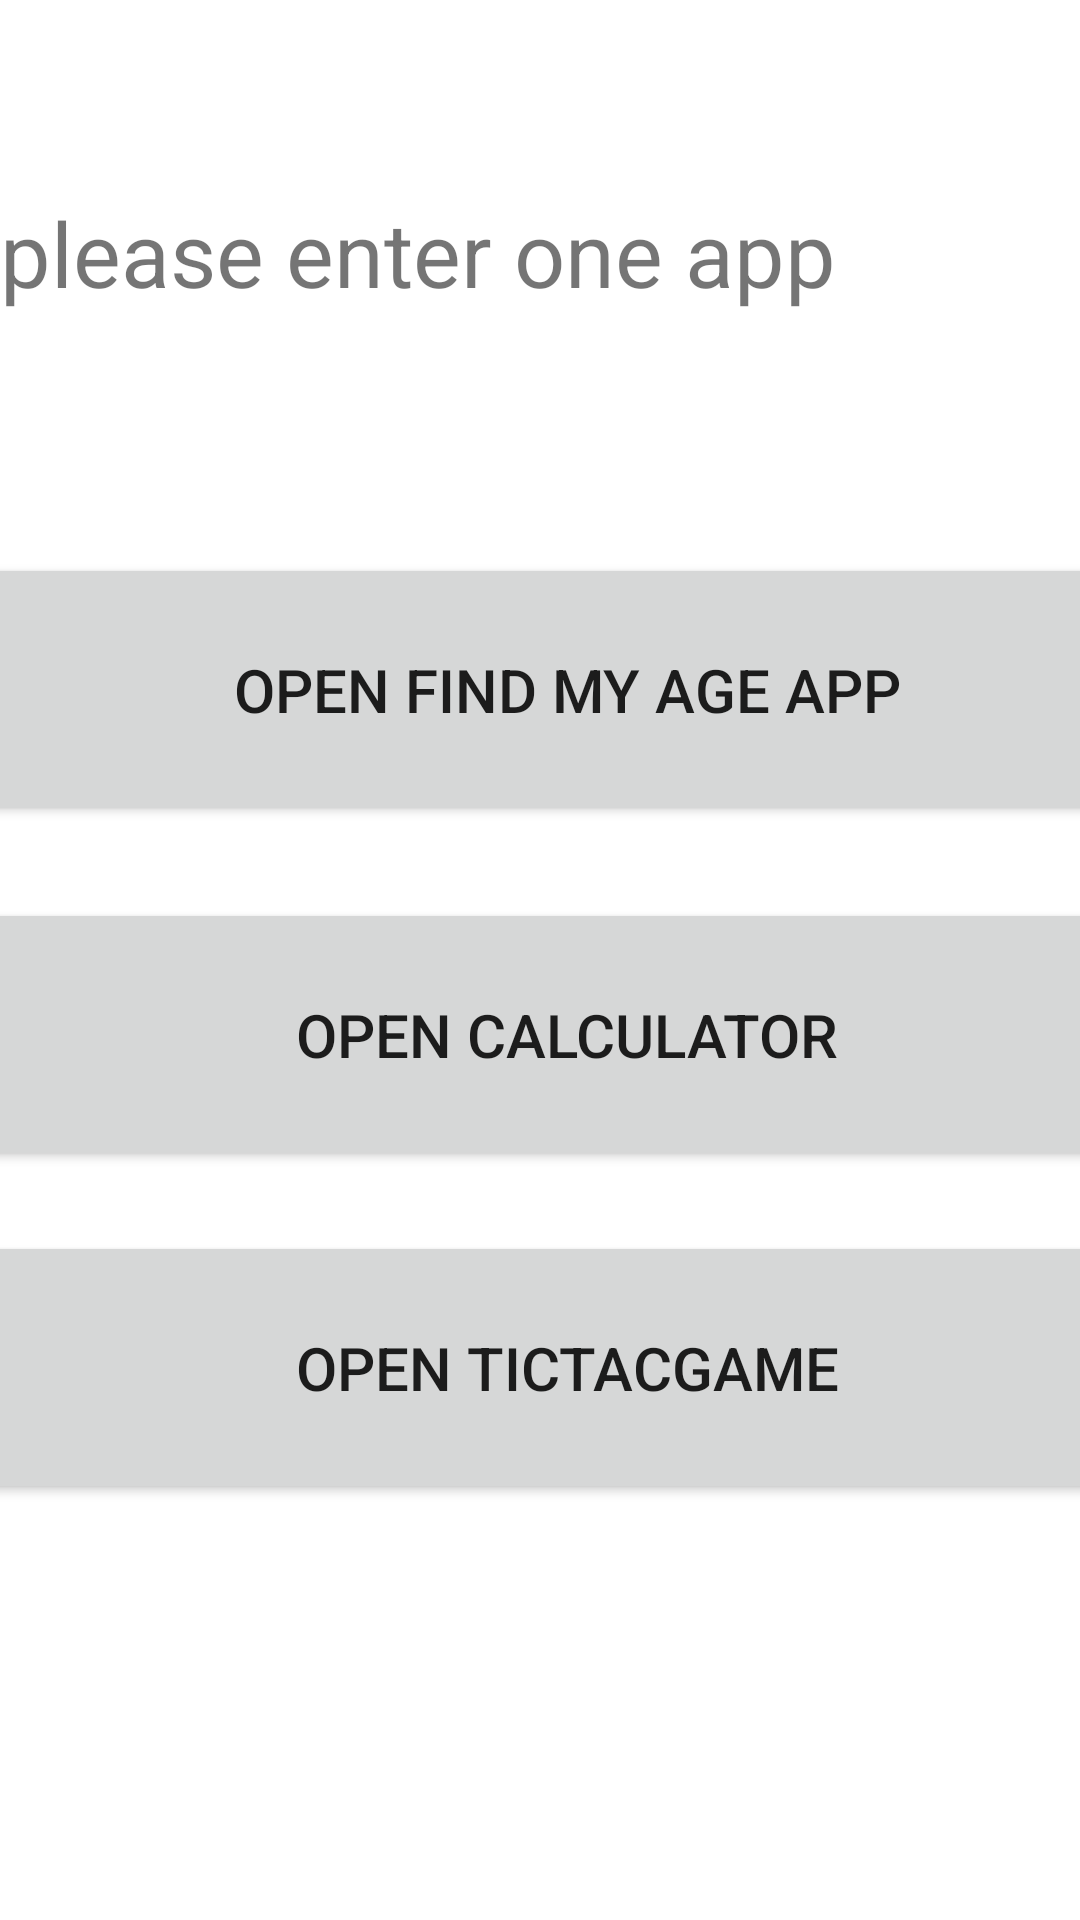

The Android layout XML behind this screen, and the referenced resources:
<!-- AndroidManifest.xml: application theme Theme.KotlinLearning -->
<!-- res/layout/fragment_home.xml -->
<?xml version="1.0" encoding="utf-8"?>
<androidx.constraintlayout.widget.ConstraintLayout xmlns:android="http://schemas.android.com/apk/res/android"
    xmlns:app="http://schemas.android.com/apk/res-auto"
    xmlns:tools="http://schemas.android.com/tools"
    android:layout_width="match_parent"
    android:layout_height="match_parent"
    tools:context=".HomeFragment">

    <TextView
        android:id="@+id/textView"
        android:layout_width="match_parent"
        android:layout_height="wrap_content"
        android:layout_marginTop="64dp"
        android:text="please enter one app"
        android:textSize="30sp"
        app:layout_constraintEnd_toEndOf="parent"
        app:layout_constraintHorizontal_bias="0.494"
        app:layout_constraintStart_toStartOf="parent"
        app:layout_constraintTop_toTopOf="parent" />

    <Button
        android:id="@+id/findMyAge_button"
        android:layout_width="399dp"
        android:layout_height="91dp"
        android:layout_marginTop="80dp"
        android:text="OPEN FIND MY AGE APP"
        android:textSize="20sp"
        app:layout_constraintEnd_toEndOf="parent"
        app:layout_constraintHorizontal_bias="0.277"
        app:layout_constraintStart_toStartOf="parent"
        app:layout_constraintTop_toBottomOf="@+id/textView" />

    <Button
        android:id="@+id/calculator_button"
        android:layout_width="399dp"
        android:layout_height="91dp"
        android:layout_marginTop="24dp"
        android:text="OPEN CALCULATOR"
        android:textSize="20sp"
        app:layout_constraintEnd_toEndOf="@+id/findMyAge_button"
        app:layout_constraintHorizontal_bias="0.0"
        app:layout_constraintStart_toStartOf="@+id/findMyAge_button"
        app:layout_constraintTop_toBottomOf="@+id/findMyAge_button" />

    <Button
        android:id="@+id/ticTacToyGame_button"
        android:layout_width="399dp"
        android:layout_height="91dp"
        android:layout_marginTop="20dp"
        android:layout_marginEnd="96dp"
        android:text="OPEN TICTACGAME"
        android:textSize="20sp"
        app:layout_constraintEnd_toEndOf="@+id/calculator_button"
        app:layout_constraintHorizontal_bias="0.0"
        app:layout_constraintStart_toStartOf="@+id/calculator_button"
        app:layout_constraintTop_toBottomOf="@+id/calculator_button" />
</androidx.constraintlayout.widget.ConstraintLayout>
<!-- resources referenced by this layout -->
<resources>
  <style name="Theme.KotlinLearning" parent="Theme.MaterialComponents.Light.NoActionBar">
          
          <item name="colorPrimary">@color/purple_500</item>
          <item name="colorPrimaryVariant">@color/purple_700</item>
          <item name="colorOnPrimary">@color/white</item>
          
          <item name="colorSecondary">@color/teal_200</item>
          <item name="colorSecondaryVariant">@color/teal_700</item>
          <item name="colorOnSecondary">@color/black</item>
          
          <item name="android:statusBarColor" tools:targetApi="l">?attr/colorPrimaryVariant</item>
          
      </style>
  <color name="purple_500">#FF6200EE</color>
  <color name="purple_700">#FF3700B3</color>
  <color name="white">#FFFFFFFF</color>
  <color name="teal_200">#FF03DAC5</color>
  <color name="teal_700">#038A8A</color>
  <color name="black">#F3000000</color>
</resources>
